2-way image classification set "processed" from GitHub (Twillur/PDE4444-Visual-Quality-Inspection); label vocabulary: fail, pass.

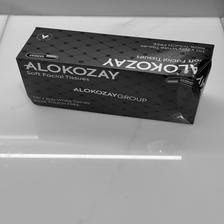
Label: fail

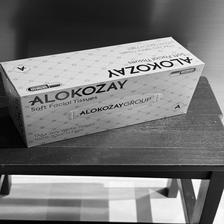
Label: pass

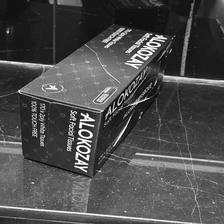
Label: fail

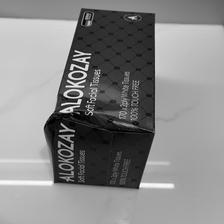
Label: fail

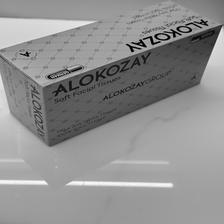
Label: pass

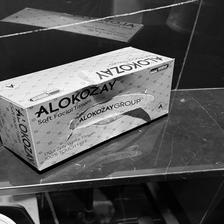
Label: fail
